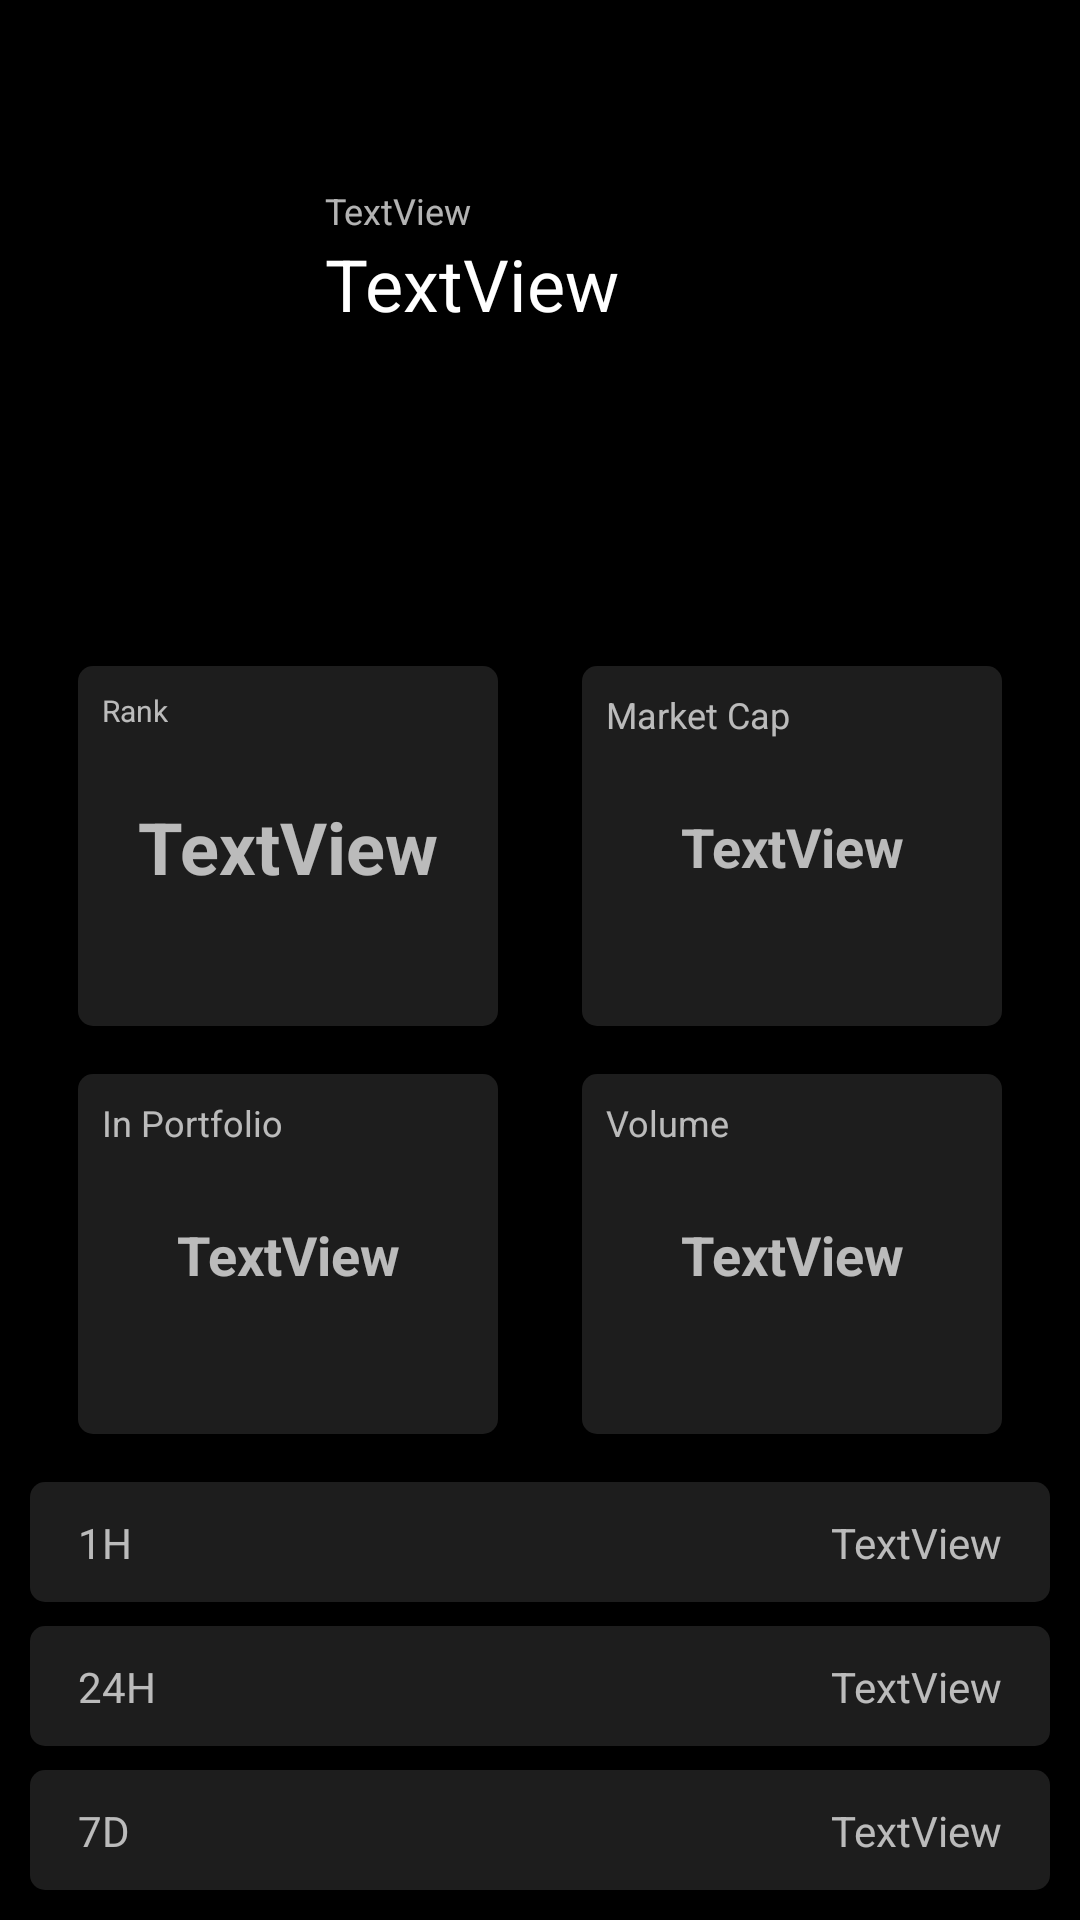

Layout XML and referenced resources for this Android screen:
<!-- AndroidManifest.xml: application theme Theme.AppCompat.NoActionBar -->
<!-- res/layout/activity_detail.xml -->
<?xml version="1.0" encoding="utf-8"?>
<androidx.constraintlayout.widget.ConstraintLayout xmlns:android="http://schemas.android.com/apk/res/android"
    xmlns:app="http://schemas.android.com/apk/res-auto"
    xmlns:tools="http://schemas.android.com/tools"
    android:layout_width="match_parent"
    android:layout_height="match_parent"
    android:background="#000000"
    android:padding="10dp"
    tools:context=".ui.DetailActivity">

    <ImageView
        android:id="@+id/ivDetailLogo"
        android:layout_width="50dp"
        android:layout_height="wrap_content"
        android:layout_marginStart="40dp"
        android:layout_marginTop="52dp"
        app:layout_constraintStart_toStartOf="parent"
        app:layout_constraintTop_toTopOf="parent"
        tools:src="@tools:sample/avatars" />

    <TextView
        android:id="@+id/tvDetailName"
        android:layout_width="wrap_content"
        android:layout_height="wrap_content"
        android:text="TextView"
        android:textSize="12sp"
        app:layout_constraintEnd_toEndOf="parent"
        app:layout_constraintHorizontal_bias="0.042"
        app:layout_constraintStart_toEndOf="@+id/ivDetailLogo"
        app:layout_constraintTop_toTopOf="@+id/ivDetailLogo" />

    <TextView
        android:id="@+id/tvDetailPrice"
        android:layout_width="wrap_content"
        android:layout_height="wrap_content"
        android:text="TextView"
        android:textColor="#FFFFFF"
        android:textSize="24sp"
        app:layout_constraintStart_toStartOf="@+id/tvDetailName"
        app:layout_constraintTop_toBottomOf="@+id/tvDetailName" />

    <androidx.constraintlayout.widget.ConstraintLayout
        android:layout_width="140dp"
        android:layout_height="120dp"
        android:layout_marginStart="16dp"
        android:layout_marginBottom="16dp"
        android:background="@drawable/layout_bg"
        android:padding="8dp"
        app:layout_constraintBottom_toTopOf="@+id/constraintLayout4"
        app:layout_constraintStart_toStartOf="parent">

        <TextView
            android:id="@+id/textView10"
            android:layout_width="wrap_content"
            android:layout_height="wrap_content"
            android:text="Rank"
            android:textSize="10sp"
            app:layout_constraintStart_toStartOf="parent"
            app:layout_constraintTop_toTopOf="parent" />

        <TextView
            android:id="@+id/tvDetailRank"
            android:layout_width="wrap_content"
            android:layout_height="wrap_content"
            android:text="TextView"
            android:textSize="24dp"
            android:textStyle="bold"
            app:layout_constraintBottom_toBottomOf="parent"
            app:layout_constraintEnd_toEndOf="parent"
            app:layout_constraintStart_toStartOf="parent"
            app:layout_constraintTop_toTopOf="parent" />
    </androidx.constraintlayout.widget.ConstraintLayout>

    <androidx.constraintlayout.widget.ConstraintLayout
        android:id="@+id/constraintLayout"
        android:layout_width="0dp"
        android:layout_height="40dp"
        android:background="@drawable/layout_bg"
        app:layout_constraintBottom_toBottomOf="parent"
        app:layout_constraintEnd_toEndOf="parent"
        app:layout_constraintStart_toStartOf="parent">

        <TextView
            android:id="@+id/textView7"
            android:layout_width="wrap_content"
            android:layout_height="wrap_content"
            android:layout_marginStart="16dp"
            android:text="7D"
            app:layout_constraintBottom_toBottomOf="parent"
            app:layout_constraintStart_toStartOf="parent"
            app:layout_constraintTop_toTopOf="parent" />

        <TextView
            android:id="@+id/tvDetail7d"
            android:layout_width="wrap_content"
            android:layout_height="wrap_content"
            android:layout_marginEnd="16dp"
            android:text="TextView"
            app:layout_constraintBottom_toBottomOf="parent"
            app:layout_constraintEnd_toEndOf="parent"
            app:layout_constraintTop_toTopOf="parent" />
    </androidx.constraintlayout.widget.ConstraintLayout>

    <androidx.constraintlayout.widget.ConstraintLayout
        android:id="@+id/constraintLayout2"
        android:layout_width="0dp"
        android:layout_height="40dp"
        android:layout_marginBottom="8dp"
        android:background="@drawable/layout_bg"
        app:layout_constraintBottom_toTopOf="@+id/constraintLayout"
        app:layout_constraintEnd_toEndOf="parent"
        app:layout_constraintStart_toStartOf="parent">

        <TextView
            android:id="@+id/textView6"
            android:layout_width="wrap_content"
            android:layout_height="wrap_content"
            android:layout_marginStart="16dp"
            android:text="24H"
            app:layout_constraintBottom_toBottomOf="parent"
            app:layout_constraintStart_toStartOf="parent"
            app:layout_constraintTop_toTopOf="parent" />

        <TextView
            android:id="@+id/tvDetail24h"
            android:layout_width="wrap_content"
            android:layout_height="wrap_content"
            android:layout_marginEnd="16dp"
            android:text="TextView"
            app:layout_constraintBottom_toBottomOf="parent"
            app:layout_constraintEnd_toEndOf="parent"
            app:layout_constraintTop_toTopOf="parent" />
    </androidx.constraintlayout.widget.ConstraintLayout>

    <androidx.constraintlayout.widget.ConstraintLayout
        android:id="@+id/constraintLayout5"
        android:layout_width="140dp"
        android:layout_height="120dp"
        android:layout_marginEnd="16dp"
        android:layout_marginBottom="16dp"
        android:background="@drawable/layout_bg"
        android:padding="8dp"
        app:layout_constraintBottom_toTopOf="@+id/constraintLayout3"
        app:layout_constraintEnd_toEndOf="parent">

        <TextView
            android:id="@+id/textView16"
            android:layout_width="wrap_content"
            android:layout_height="wrap_content"
            android:text="Volume"
            android:textSize="12sp"
            app:layout_constraintStart_toStartOf="parent"
            app:layout_constraintTop_toTopOf="parent" />

        <TextView
            android:id="@+id/tvDetailVolume"
            android:layout_width="wrap_content"
            android:layout_height="wrap_content"
            android:text="TextView"
            android:textSize="18sp"
            android:textStyle="bold"
            app:layout_constraintBottom_toBottomOf="parent"
            app:layout_constraintEnd_toEndOf="parent"
            app:layout_constraintStart_toStartOf="parent"
            app:layout_constraintTop_toTopOf="parent" />
    </androidx.constraintlayout.widget.ConstraintLayout>

    <androidx.constraintlayout.widget.ConstraintLayout
        android:id="@+id/constraintLayout4"
        android:layout_width="140dp"
        android:layout_height="120dp"
        android:layout_marginStart="16dp"
        android:layout_marginBottom="16dp"
        android:background="@drawable/layout_bg"
        android:padding="8dp"
        app:layout_constraintBottom_toTopOf="@+id/constraintLayout3"
        app:layout_constraintStart_toStartOf="parent">

        <TextView
            android:id="@+id/tvDetailPortfolio"
            android:layout_width="wrap_content"
            android:layout_height="wrap_content"
            android:text="TextView"
            android:textSize="18sp"
            android:textStyle="bold"
            app:layout_constraintBottom_toBottomOf="parent"
            app:layout_constraintEnd_toEndOf="parent"
            app:layout_constraintStart_toStartOf="parent"
            app:layout_constraintTop_toTopOf="parent" />

        <TextView
            android:id="@+id/textView15"
            android:layout_width="wrap_content"
            android:layout_height="wrap_content"
            android:text="In Portfolio"
            android:textSize="12sp"
            app:layout_constraintStart_toStartOf="parent"
            app:layout_constraintTop_toTopOf="parent" />
    </androidx.constraintlayout.widget.ConstraintLayout>

    <androidx.constraintlayout.widget.ConstraintLayout
        android:layout_width="140dp"
        android:layout_height="120dp"
        android:layout_marginEnd="16dp"
        android:layout_marginBottom="16dp"
        android:background="@drawable/layout_bg"
        android:padding="8dp"
        app:layout_constraintBottom_toTopOf="@+id/constraintLayout5"
        app:layout_constraintEnd_toEndOf="parent">

        <TextView
            android:layout_width="wrap_content"
            android:layout_height="wrap_content"
            android:text="Market Cap"
            android:textSize="12sp"
            app:layout_constraintStart_toStartOf="parent"
            app:layout_constraintTop_toTopOf="parent" />

        <TextView
            android:id="@+id/tvDetailMarketCap"
            android:layout_width="wrap_content"
            android:layout_height="wrap_content"
            android:text="TextView"
            android:textSize="18sp"
            android:textStyle="bold"
            app:layout_constraintBottom_toBottomOf="parent"
            app:layout_constraintEnd_toEndOf="parent"
            app:layout_constraintStart_toStartOf="parent"
            app:layout_constraintTop_toTopOf="parent" />
    </androidx.constraintlayout.widget.ConstraintLayout>

    <androidx.constraintlayout.widget.ConstraintLayout
        android:id="@+id/constraintLayout3"
        android:layout_width="0dp"
        android:layout_height="40dp"
        android:layout_marginBottom="8dp"
        android:background="@drawable/layout_bg"
        app:layout_constraintBottom_toTopOf="@+id/constraintLayout2"
        app:layout_constraintEnd_toEndOf="parent"
        app:layout_constraintStart_toStartOf="parent">

        <TextView
            android:id="@+id/textView4"
            android:layout_width="wrap_content"
            android:layout_height="wrap_content"
            android:layout_marginStart="16dp"
            android:text="1H"
            app:layout_constraintBottom_toBottomOf="parent"
            app:layout_constraintStart_toStartOf="parent"
            app:layout_constraintTop_toTopOf="parent" />

        <TextView
            android:id="@+id/tvDetail1h"
            android:layout_width="wrap_content"
            android:layout_height="wrap_content"
            android:layout_marginEnd="16dp"
            android:text="TextView"
            app:layout_constraintBottom_toBottomOf="parent"
            app:layout_constraintEnd_toEndOf="parent"
            app:layout_constraintTop_toTopOf="parent" />
    </androidx.constraintlayout.widget.ConstraintLayout>

</androidx.constraintlayout.widget.ConstraintLayout>
<!-- resources referenced by this layout -->
<resources>
  <!-- drawable layout_bg (drawable) -->
  <?xml version="1.0" encoding="utf-8"?>
  <shape xmlns:android="http://schemas.android.com/apk/res/android">
      <solid android:color="#1D1D1D"/>
      <stroke android:width="0dp" android:color="#B1BCBE" />
      <corners android:radius="5dp"/>
      <padding android:left="0dp" android:top="0dp" android:right="0dp" android:bottom="0dp" />
  </shape>
</resources>
